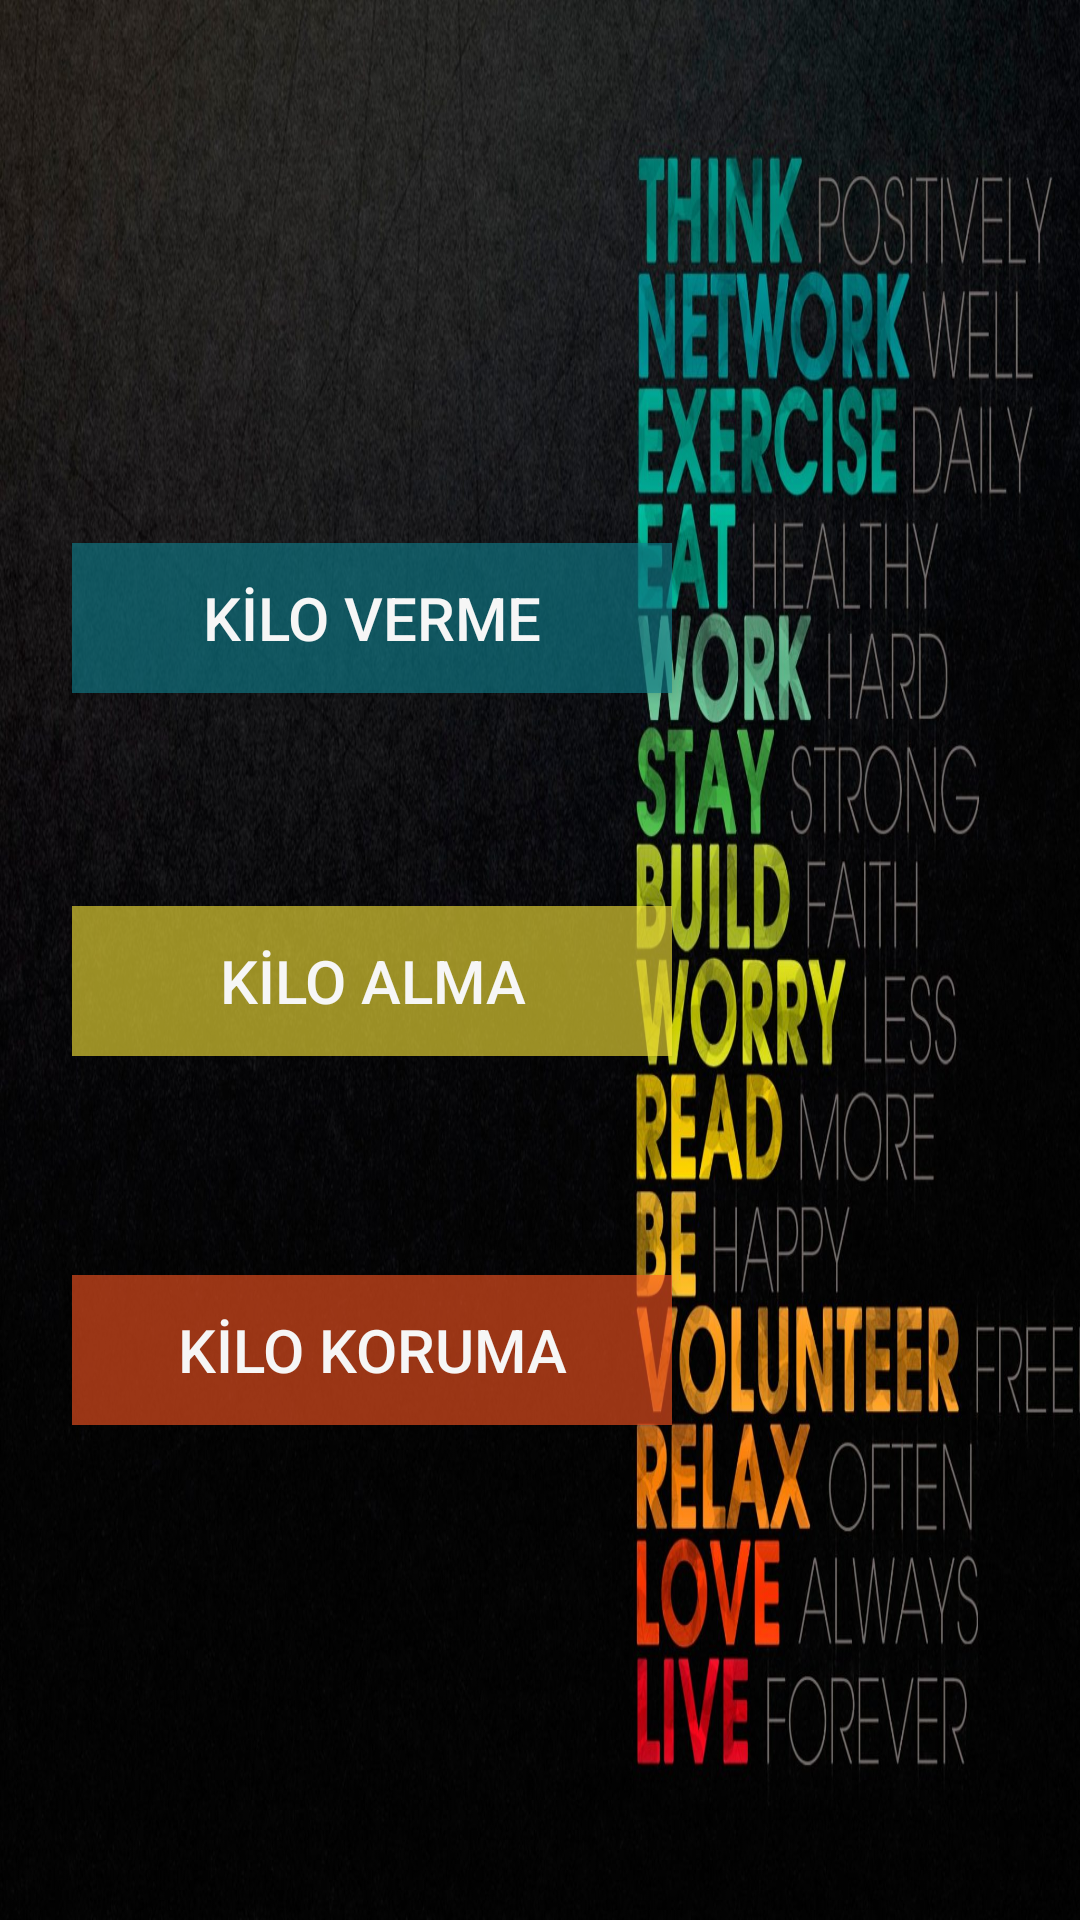

Here is an Android app screen rendered from its layout file. Give the layout XML and the strings, colors and styles it references.
<!-- AndroidManifest.xml: application theme AppTheme -->
<!-- res/layout/activity_giris_ekrani.xml -->
<?xml version="1.0" encoding="utf-8"?>
<RelativeLayout xmlns:android="http://schemas.android.com/apk/res/android"
    android:layout_width="match_parent"
    android:layout_height="match_parent"
    android:background="@drawable/backgorund2">


    <Button
        android:id="@+id/kiloalma"
        android:layout_width="200dp"
        android:layout_height="50dp"
        android:layout_alignParentStart="true"
        android:layout_alignParentTop="true"
        android:layout_marginStart="24dp"
        android:layout_marginTop="181dp"
        android:background="#990F8291"
        android:onClick="kiloVerme"
        android:text="KİLO VERME"
        android:textColor="@color/colorWhite"
        android:textSize="20dp" />

    <Button
        android:id="@+id/kiloverme"
        android:layout_width="200dp"
        android:layout_height="50dp"
        android:layout_alignParentStart="true"
        android:layout_alignParentTop="true"
        android:layout_centerVertical="true"
        android:layout_marginStart="24dp"
        android:layout_marginTop="302dp"
        android:background="#99FFEB3B"
        android:onClick="kiloAlma"
        android:text="KİLO ALMA"
        android:textColor="@color/colorWhite"
        android:textSize="20dp" />

    <Button
        android:id="@+id/kilosabit"
        android:layout_width="200dp"
        android:layout_height="50dp"
        android:layout_alignParentStart="true"
        android:layout_alignParentTop="true"
        android:layout_marginStart="24dp"
        android:layout_marginTop="425dp"
        android:background="#99FF5722"
        android:onClick="kiloKoruma"
        android:text="KİLO KORUMA"
        android:textColor="@color/colorWhite"
        android:textSize="20dp" />
</RelativeLayout>
<!-- resources referenced by this layout -->
<resources>
  <color name="colorWhite">#F6F6F6</color>
  <!-- drawable backgorund2: jpg bitmap (drawable-v24, 350447 bytes) -->
  <style name="AppTheme" parent="Theme.AppCompat.Light.NoActionBar">
          
          <item name="colorPrimary">@color/colorPrimary</item>
          <item name="colorPrimaryDark">@color/arkaplan</item>
          <item name="colorAccent">@color/colorAccent</item>
          <item name="android:statusBarColor">#2C88D1</item>
      </style>
  <color name="colorPrimary">#6200EE</color>
  <color name="arkaplan">#061e52</color>
  <color name="colorAccent">#03DAC5</color>
</resources>
